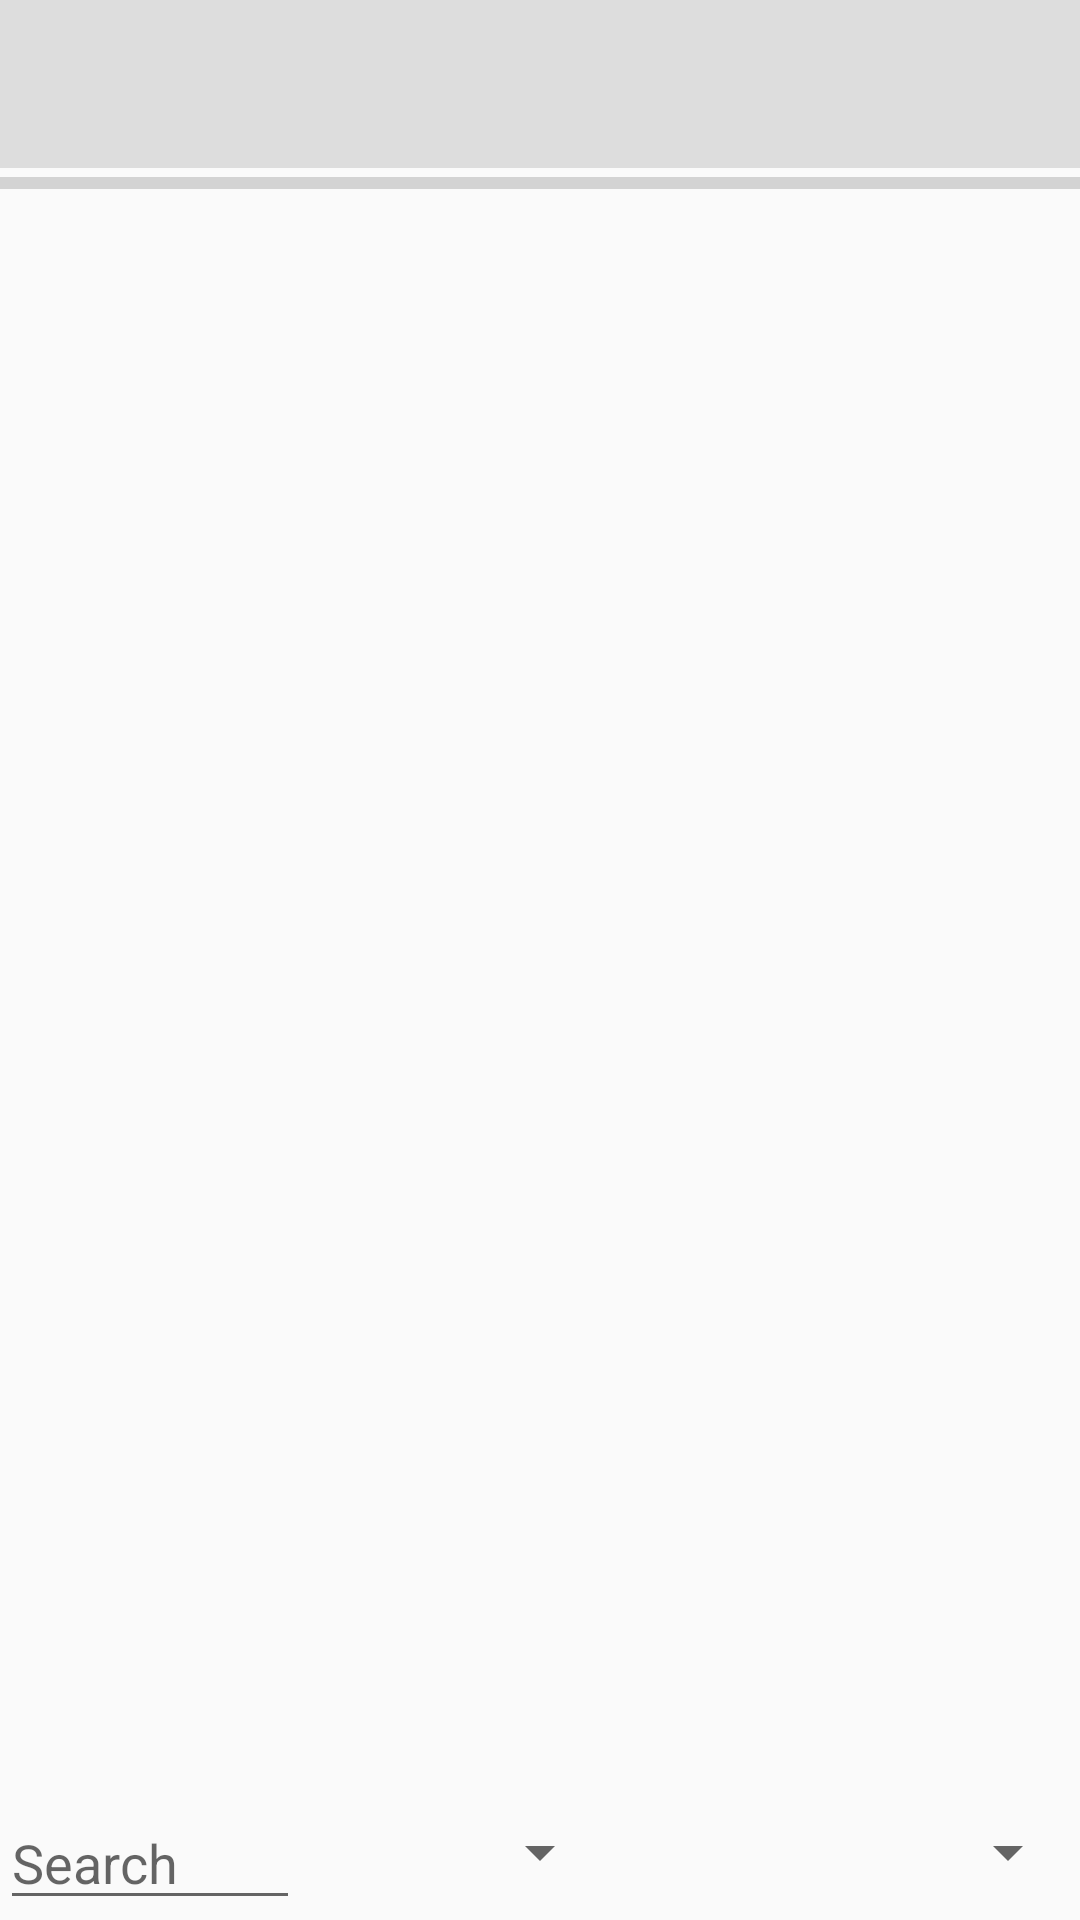

This screen was rendered from an Android layout file. Write that file and the resources it references.
<!-- AndroidManifest.xml: application theme AppTheme -->
<!-- res/layout/activity_view_all.xml -->
<?xml version="1.0" encoding="utf-8"?>
<RelativeLayout xmlns:android="http://schemas.android.com/apk/res/android"
    xmlns:tools="http://schemas.android.com/tools"
    android:layout_width="match_parent"
    android:layout_height="match_parent"
    tools:context="com.example.saggu.myapplication.ViewAll">


    <include android:id="@+id/app_bar"
        layout="@layout/app_bar"
        />

    <ProgressBar
        android:id="@+id/viewAllProgBar"
        android:layout_width="match_parent"
        android:layout_height="10dp"
        android:layout_below="@+id/app_bar"
        style="@style/Widget.AppCompat.ProgressBar.Horizontal"
        android:indeterminate="false"

        />


    <ListView
        android:id="@+id/listView"
        android:layout_width="wrap_content"
        android:layout_height="match_parent"
        android:layout_below="@+id/app_bar"
        android:layout_above="@id/relativeLayout2"
        android:layout_alignParentStart="true"
        android:layout_alignParentLeft="true"
        android:text="New Text" />

    <RelativeLayout
        android:id="@+id/relativeLayout2"
        android:layout_width="match_parent"
        android:layout_height="45dp"
        android:background="@color/mysearchbar"
        android:layout_alignParentBottom="true"
        android:layout_alignParentLeft="true"
        android:layout_alignParentStart="true">

        <EditText
            android:id="@+id/search_box"
            android:layout_width="100dp"
            android:layout_height="wrap_content"
            android:layout_alignParentBottom="true"
            android:layout_alignParentLeft="true"
            android:layout_alignParentStart="true"
            android:ems="10"
            android:hint="Search"
            android:inputType="text"
           />

        <Spinner
            android:id="@+id/spinnerSearchByName"
            android:layout_width="wrap_content"
            android:layout_height="wrap_content"
            android:layout_centerVertical="true"
            android:layout_centerHorizontal="true" />


        <RelativeLayout
            android:layout_width="130dip"
            android:layout_height="wrap_content"
            android:layout_alignParentTop="true"
            android:layout_alignParentRight="true"
            android:layout_alignParentEnd="true"
            android:layout_alignParentBottom="true">


            <Spinner
                android:id="@+id/spinnerByArea"
                android:layout_width="wrap_content"
                android:layout_height="wrap_content"
                android:textAlignment="gravity"
                android:layout_centerVertical="true"
                android:layout_alignParentRight="true"
                android:layout_alignParentEnd="true" />
        </RelativeLayout>

    </RelativeLayout>


</RelativeLayout>
<!-- res/layout/app_bar.xml (included above) -->
<?xml version="1.0" encoding="utf-8"?>
<androidx.appcompat.widget.Toolbar xmlns:android="http://schemas.android.com/apk/res/android"
    android:layout_width="match_parent"
    android:layout_height="wrap_content"
    android:background="#ddd">


</androidx.appcompat.widget.Toolbar>
<!-- resources referenced by this layout -->
<resources>
  <style name="AppTheme" parent="Theme.AppCompat.Light.NoActionBar">
          
          <item name="colorPrimary">@color/colorPrimary</item>
          <item name="colorPrimaryDark">@color/colorPrimaryDark</item>
          <item name="colorAccent">@color/colorAccent</item>
      </style>
  <!-- not gathered from this repository: default colours our renderer supplied (Android Studio template values) -->
  <color name="colorPrimary">#FF6200EE</color>
  <color name="colorPrimaryDark">#FF3700B3</color>
  <color name="colorAccent">#FF03DAC5</color>
</resources>
